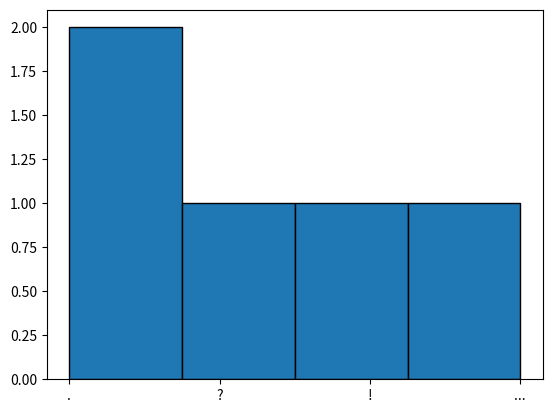

Python code for this plot:
from itertools import count
from math import sin
import matplotlib.pyplot as plt
import numpy as np
import re


if __name__ == "__main__":
    # x = np.linspace(-3,3,100)
    # y = (np.power(2,x))*np.sin(10*x)
    # plt.plot(x, y)
    # plt.savefig('graph.png', dpi=200)

    # ------------------------------

    # str = "abcdeasdwsda"
    # l = list(str)
    # plt.hist(l, bins=len(set(l)), edgecolor='black', histtype='bar',color='red')
    # plt.savefig('barchart_letters.png', dpi=200)

    #-------------------------------

    str = "U're crazy. R u shure about that? Sure! Oh, u stupid asf... U 2."
    dots = str.count("...")
    mod = str.replace("..."," ")
    mod = re.sub("[A-Z a-z2',]",'',mod)
    bins = list(mod)
    for i in range(0,dots):
        bins.append("...")
    plt.hist(bins,bins=len(bins)-1, edgecolor='black', histtype='bar')
    plt.savefig('sentences.png', dpi=200)
